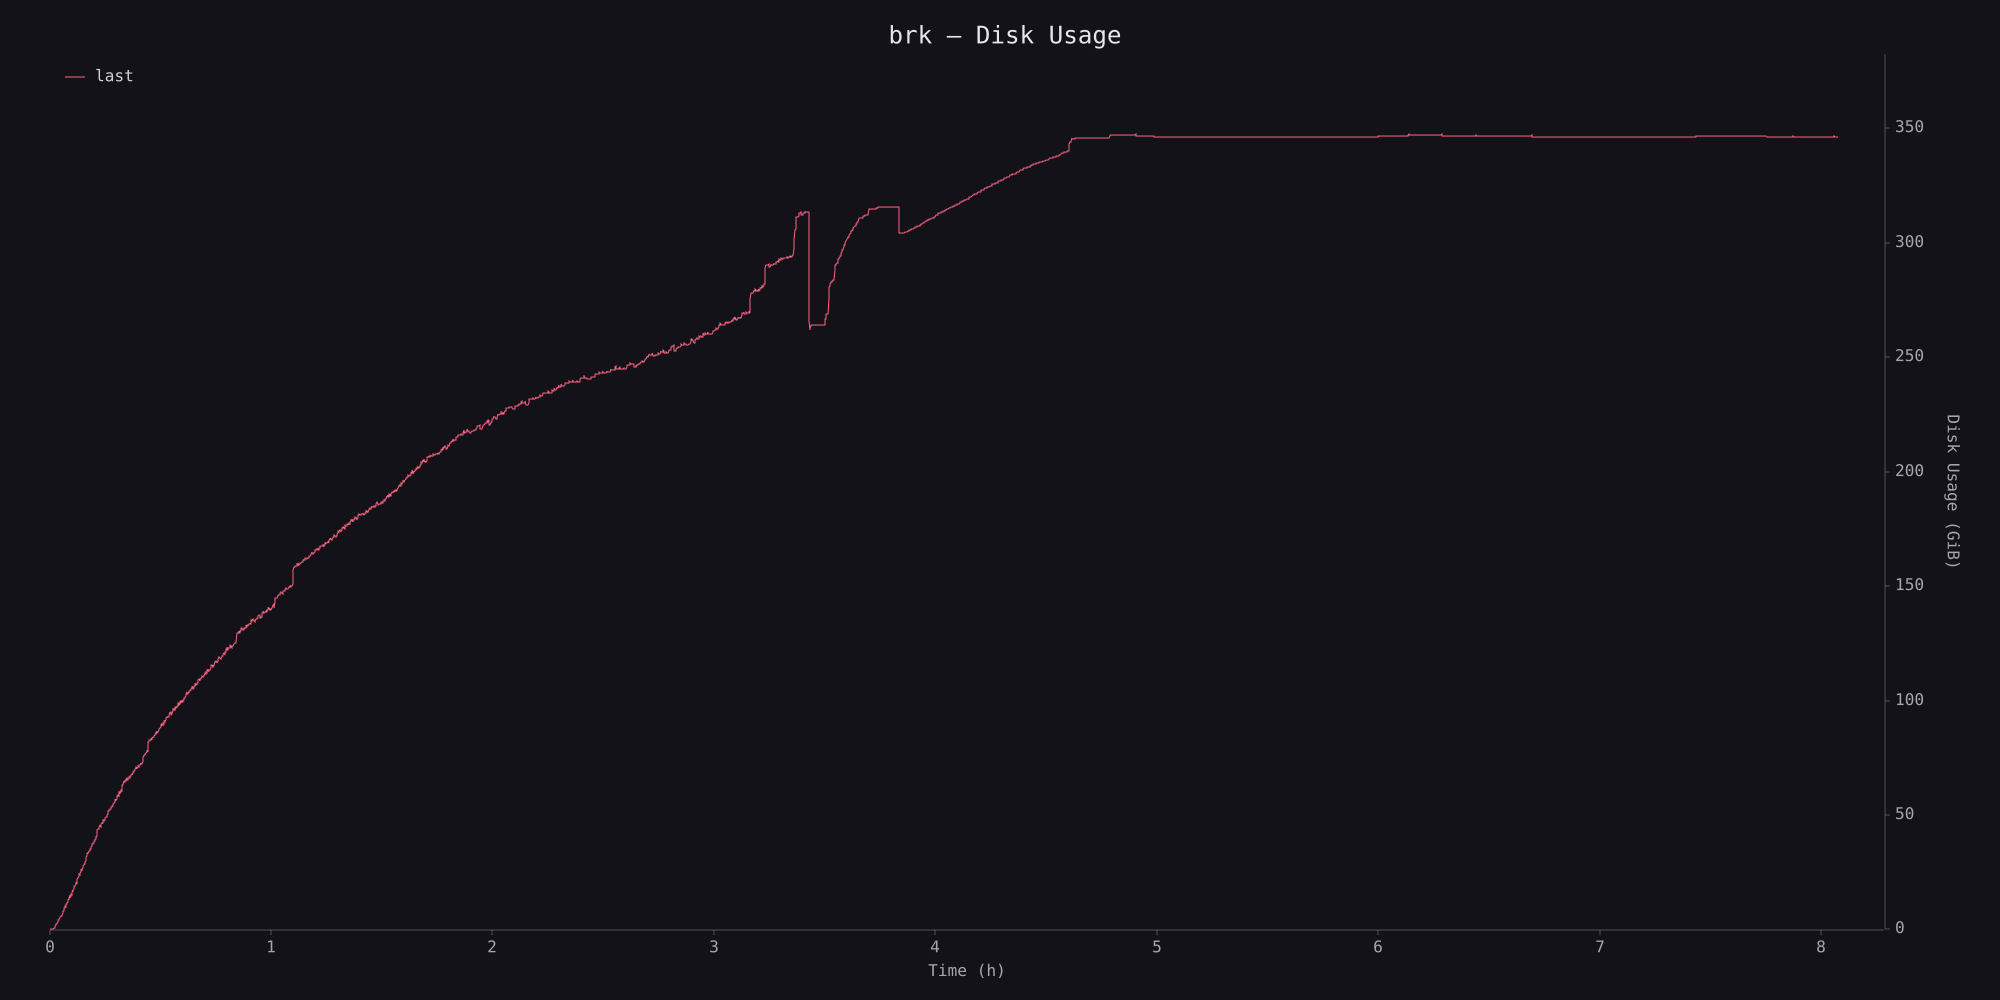

Values plotted in this chart, from the file beside it:
timestamp_ms, disk_usage
0, 16384
5550, 38744064
16320, 51167232
21750, 58449920
27119, 65155072
32596, 78008320
37968, 91897856
43401, 115736576
48747, 161382400
54168, 246853632
59641, 401809408
65294, 579887104
70687, 712597504
76014, 767463424
81391, 914821120
86784, 1078362112
92151, 1387868160
97485, 1720492032
102824, 2031079424
108163, 2340139008
113505, 2496782336
118854, 2747916288
124227, 2809073664
129605, 3145867264
134968, 3421319168
140322, 3719897088
145704, 4223361024
151074, 4602028032
156436, 4580499456
161778, 4945977344
167142, 5356318720
172513, 5667414016
177864, 5859696640
183319, 6424616960
188700, 6108790784
194066, 6343716864
199447, 6178496512
204879, 6763327488
210249, 7005065216
215630, 7862947840
220994, 8035196928
226386, 8898576384
231852, 8669077504
237247, 9308450816
242611, 10149830656
247999, 9897693184
253378, 10364628992
258771, 10976665600
264143, 10513387520
269522, 11145973760
274912, 11779719168
280283, 11939274752
285665, 12150390784
291126, 12415406080
296514, 12775907328
301909, 12815572992
307326, 13649563648
312745, 14515904512
318139, 13904289792
323514, 14950617088
... 4,854 more rows
